Run: headless pygame with SDL's dummy video driver; simulated clock (each Clock.tick advances the game by its frame time, no real sleeping); random seed 0; keys injected as events and as key.get_pressed() state; no mouse input.
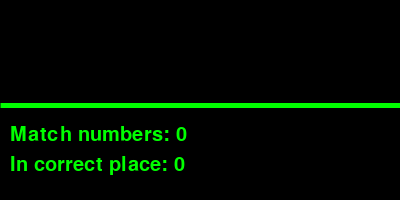
Frame 1 of 4 · flips 1–60 · no input
Frame 2 of 4 · flips 61–180 · tapped SPACE, RETURN · held RIGHT (→), D · screen unchanged from frame 1, image omitted
Frame 3 of 4 · flips 181–300 · held DOWN (↓), S · screen unchanged from frame 2, image omitted
Frame 4 of 4 · flips 301–420 · held LEFT (←), A, UP (↑), W · screen unchanged from frame 3, image omitted

The pygame program that drew these frames:

import random
import pygame
import sys
#cd fantastic-spoon-number-game 
# #source myenv/bin/activate
pygame.init()

screen = pygame.display.set_mode((400,200))
pygame.display.set_caption("Password cracking")
clock = pygame.time.Clock()

font1 = pygame.font.Font(None, 100)
font2 = pygame.font.Font(None, 100)
font3 = pygame.font.Font(None, 30)

user_text = ""
input_active = True
game_won = False

match_count = 0
match_count_places = 0

numbers_list = random.sample(range(0, 10), 5)

text_image2 = font2.render("_______________", True, (0, 255, 0))

running = True
while running:
    for event in pygame.event.get():
        if event.type == pygame.QUIT:
            running = False
            
        if event.type == pygame.KEYDOWN and input_active:
            if event.key == pygame.K_BACKSPACE:
                user_text = user_text[:-1]

            elif event.key == pygame.K_RETURN:
                if len(user_text) == 5:
                    user_numbers = [int(d) for d in user_text]
                    match_count_places = 0

                    for i in range(5):
                        if user_numbers[i] == numbers_list[i]:
                            match_count_places += 1

                    match_count = len(set(user_numbers) & set(numbers_list))

                    if match_count_places == 5:
                        game_won = True
                        print("YOU WIN!")
                        input_active = False

                    user_text = "" 

            else:
                if event.unicode.isdigit() and len(user_text) < 5:
                    user_text += event.unicode

    screen.fill((0, 0, 0))

    if not game_won:
        display_text = user_text
        text_image1 = font1.render(display_text, True, (0, 255, 0))

        match_count_str = f"Match numbers: {match_count}"
        match_places_str = f"In correct place: {match_count_places}"

        text_image3 = font3.render(match_count_str, True, (0, 255, 0))
        text_image4 = font3.render(match_places_str, True, (0, 255, 0))

        screen.blit(text_image1, (90, 18))
        screen.blit(text_image2, (0, 40))
        screen.blit(text_image3, (10, 125))
        screen.blit(text_image4, (10, 155))

    else:
        win_text = font1.render("YOU WIN!", True, (0, 255, 0))
        screen.blit(win_text, (50, 60))

    pygame.display.flip()
    clock.tick(60)

pygame.quit()
sys.exit()
